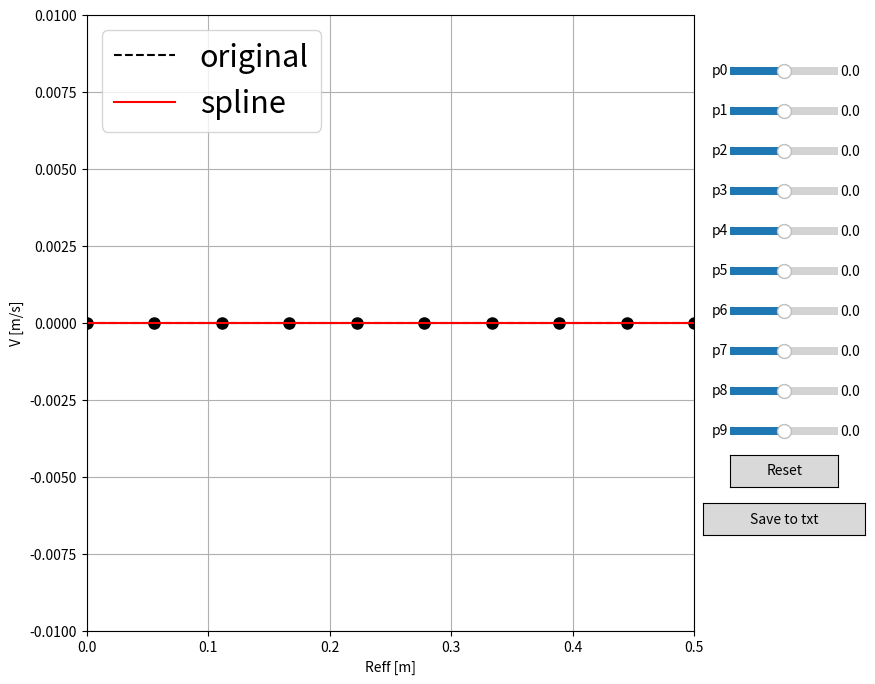

Python code for this plot:
# -*- coding: utf-8 -*-
"""
Created on Thu Sep 16 18:33:51 2021

@author: t_fornal
"""




import numpy as np
from scipy import interpolate
import matplotlib.pyplot as plt

# def spline(x):
#     from scipy import interpolate
#     x_points = np.linspace(0,1.2,10)
#     # y_points = [0,-0.03,-0.07,-0.1, -0.06, -0.015, 0.03, 0.1, 0.05,-0.01]
#     y_points = [0,-0.07,-0.1,-0.07, -0.06, -0.015, 0.03, 0.1, 0.04,-0.01]
#     y_points = [x * 3 for x in y_points]
#     plt.scatter(x_points, y_points)
#     tck = interpolate.splrep(x_points, y_points)
    
#     return interpolate.splev(x, tck)


# profil = spline(np.linspace(0,1.2164,141))
# plt.plot(np.linspace(0,1.2164,141), profil)
# print(profil)

# def spline(x):
#     from scipy import interpolate
#     x_points = np.linspace(0,1.2,10)
#     # y_points = [0,-0.03,-0.07,-0.1, -0.06, -0.015, 0.03, 0.1, 0.05,-0.01]
#     y_points = [0,-0.07,-0.1,-0.07, -0.06, -0.015, 0.03, 0.1, 0.04,-0.01]
#     y_points1 = [x * 3 for x in y_points]
#     y_points2 = [-x * 3 for x in y_points]
#     plt.scatter(x_points, y_points)
#     tck = interpolate.splrep(x_points, y_points)
    
#     return interpolate.splev(x, tck)


# profil = spline(np.linspace(0,1.2164,141))
# plt.plot(np.linspace(0,1.2164,141), profil)
# print(profil)
# plt.show()






import matplotlib.animation as animation
from matplotlib.widgets import Slider, Button
import matplotlib as mpl
from matplotlib import pyplot as plt
import scipy.interpolate as inter
import numpy as np



func = lambda x: 0*x

#get a list of points to fit a spline to as well
N = 10
xmin = 0 
xmax = 0.5
x = np.linspace(xmin,xmax,N)
print(x)
#spline fit
yvals = func(x)
spline = inter.InterpolatedUnivariateSpline (x, yvals)

#figure.subplot.right
mpl.rcParams['figure.subplot.right'] = 0.8

#set up a plot
fig,axes = plt.subplots(1,1,figsize=(9.0,8.0),sharex=True)
ax1 = axes


pind = None #active point
epsilon = 5 #max pixel distance

def update(val):
    global yvals
    global spline
    # update curve
    for i in np.arange(N):
      yvals[i] = sliders[i].val 
      print(sliders[i].val )
    l.set_ydata(yvals)
    spline = inter.InterpolatedUnivariateSpline (x, yvals)
    m.set_ydata(spline(X))
    # redraw canvas while idle
    fig.canvas.draw_idle()

def reset(event):
    global yvals
    global spline
    #reset the values
    yvals = func(x)
    for i in np.arange(N):
      sliders[i].reset()
    spline = inter.InterpolatedUnivariateSpline (x, yvals)
    l.set_ydata(yvals)
    m.set_ydata(spline(X))
    # redraw canvas while idle
    fig.canvas.draw_idle()

def button_press_callback(event):
    'whenever a mouse button is pressed'
    global pind
    if event.inaxes is None:
        return
    if event.button != 1:
        return
    #print(pind)
    pind = get_ind_under_point(event)    

def button_release_callback(event):
    'whenever a mouse button is released'
    global pind
    if event.button != 1:
        return
    pind = None

def get_ind_under_point(event):
    'get the index of the vertex under point if within epsilon tolerance'

    # display coords
    #print('display x is: {0}; display y is: {1}'.format(event.x,event.y))
    t = ax1.transData.inverted()
    tinv = ax1.transData 
    xy = t.transform([event.x,event.y])
    #print('data x is: {0}; data y is: {1}'.format(xy[0],xy[1]))
    xr = np.reshape(x,(np.shape(x)[0],1))
    yr = np.reshape(yvals,(np.shape(yvals)[0],1))
    xy_vals = np.append(xr,yr,1)
    xyt = tinv.transform(xy_vals)
    xt, yt = xyt[:, 0], xyt[:, 1]
    d = np.hypot(xt - event.x, yt - event.y)
    indseq, = np.nonzero(d == d.min())
    ind = indseq[0]

    #print(d[ind])
    if d[ind] >= epsilon:
        ind = None
    
    #print(ind)
    return ind

def motion_notify_callback(event):
    'on mouse movement'
    global yvals
    if pind is None:
        return
    if event.inaxes is None:
        return
    if event.button != 1:
        return
    
    #update yvals
    #print('motion x: {0}; y: {1}'.format(event.xdata,event.ydata))
    yvals[pind] = event.ydata 

    # update curve via sliders and draw
    sliders[pind].set_val(yvals[pind])
    fig.canvas.draw_idle()

X = np.arange(0,xmax+1,0.01)
ax1.plot (X, func(X), 'k--', label='original')
l, = ax1.plot (x,yvals,color='k',linestyle='none',marker='o',markersize=8)
m, = ax1.plot (X, spline(X), 'r-', label='spline')



ax1.set_yscale('linear')
ax1.set_xlim(0, xmax)
ax1.set_ylim(-0.01,0.01)
ax1.set_xlabel('Reff [m]')
ax1.set_ylabel('V [m/s]')
ax1.grid(True)
ax1.yaxis.grid(True,which='minor',linestyle='--')
ax1.legend(loc=2,prop={'size':22})

sliders = []

for i in np.arange(N):
    axamp = plt.axes([0.84, 0.8-(i*0.05), 0.12, 0.02])
    # Slider
    s = Slider(axamp, 'p{0}'.format(i), -0.5, 0.5, valinit=yvals[i])
    sliders.append(s)





for i in np.arange(N):
    #samp.on_changed(update_slider)
    sliders[i].on_changed(update)
    
axres = plt.axes([0.84, 0.79-((N)*0.05), 0.12, 0.04])
bres = Button(axres, 'Reset')
bres.on_clicked(reset)




def save_to_txt(val):
    y_vals = []
    for i in range(N):
        y_vals.append(sliders[i].val)
    print(y_vals)
    np.savetxt("test.txt", y_vals)
    
    
    
axsave = plt.axes([0.81, 0.73-((N)*0.05), 0.18, 0.04])
bsave = Button(axsave, "Save to txt")
bsave.on_clicked(save_to_txt)




fig.canvas.mpl_connect('button_press_event', button_press_callback)
fig.canvas.mpl_connect('button_release_event', button_release_callback)
fig.canvas.mpl_connect('motion_notify_event', motion_notify_callback)

plt.show()